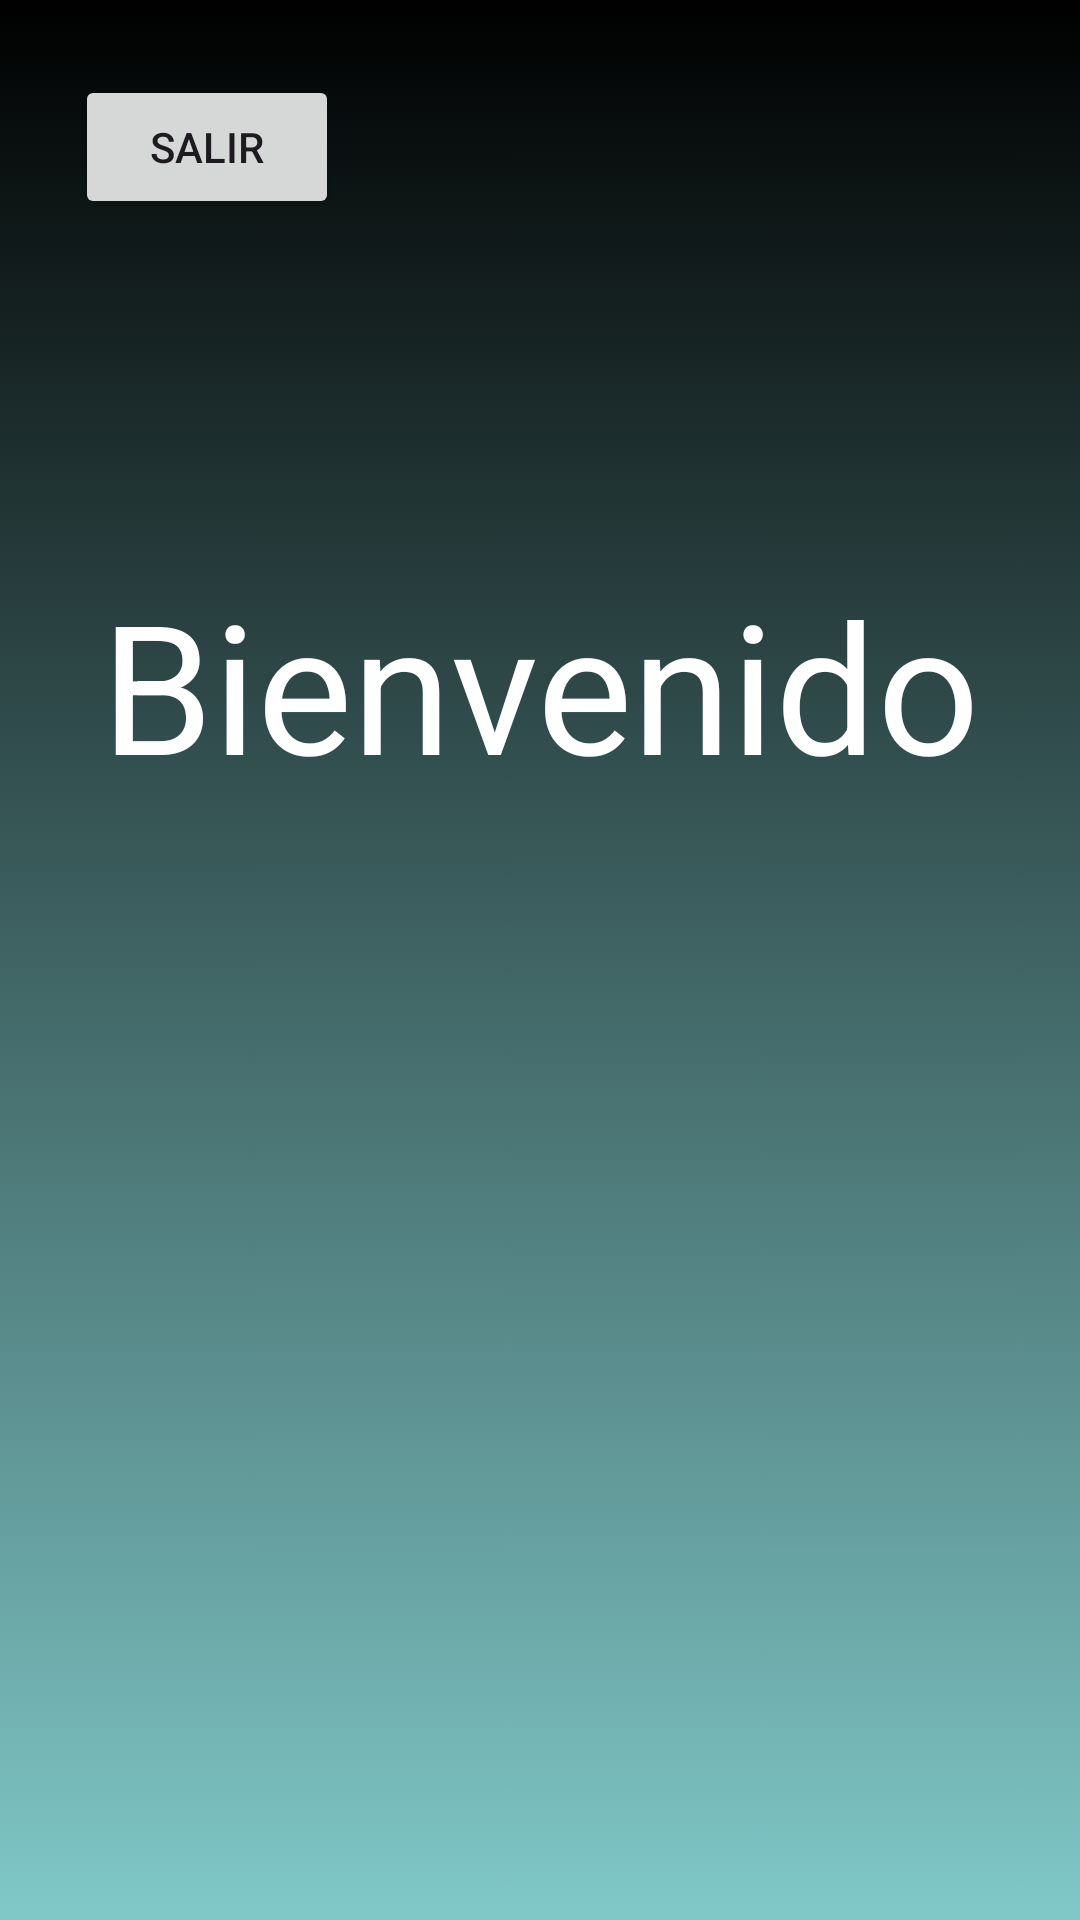

Write the Android layout XML for this screen, with the resource values it uses.
<!-- AndroidManifest.xml: application theme Theme.Herclass -->
<!-- res/layout/activity_home.xml -->
<?xml version="1.0" encoding="utf-8"?>
<LinearLayout xmlns:android="http://schemas.android.com/apk/res/android"
    xmlns:app="http://schemas.android.com/apk/res-auto"
    xmlns:tools="http://schemas.android.com/tools"
    android:layout_width="match_parent"
    android:layout_height="match_parent"
    android:background="@drawable/fondo"
    android:orientation="vertical"
    android:name=".Home">

    <Button
        android:id="@+id/button2"
        android:layout_width="wrap_content"
        android:layout_height="wrap_content"
        android:layout_margin="25dp"
        android:onClick="Regreso"
        android:text="@string/ext" />

    <LinearLayout
        android:layout_width="match_parent"
        android:layout_height="192dp"
        android:orientation="vertical" >

        <TextView
            android:id="@+id/textView"
            android:text="@string/Bienvenida"
            android:textColor="@color/white"
            android:layout_width="match_parent"
            android:layout_height="wrap_content"
            android:gravity="center"
            android:layout_marginTop="90dp"
            android:textSize="60dp"/>
    </LinearLayout>


    <LinearLayout
        android:layout_width="match_parent"
        android:layout_height="315dp"
        android:layout_margin="30dp"
        android:orientation="vertical" >

    </LinearLayout>

</LinearLayout>
<!-- resources referenced by this layout -->
<resources>
  <!-- drawable fondo: jpg bitmap (drawable, 41079 bytes) -->
  <string name="Bienvenida">Bienvenido</string>
  <string name="ext">Salir</string>
  <style name="Theme.Herclass" parent="Base.Theme.Herclass" />
  <style name="Base.Theme.Herclass" parent="Theme.Material3.DayNight.NoActionBar">
          
          
      </style>
  <!-- not gathered from this repository: default colours our renderer supplied (Android Studio template values) -->
  <color name="white">#FFFFFFFF</color>
</resources>
